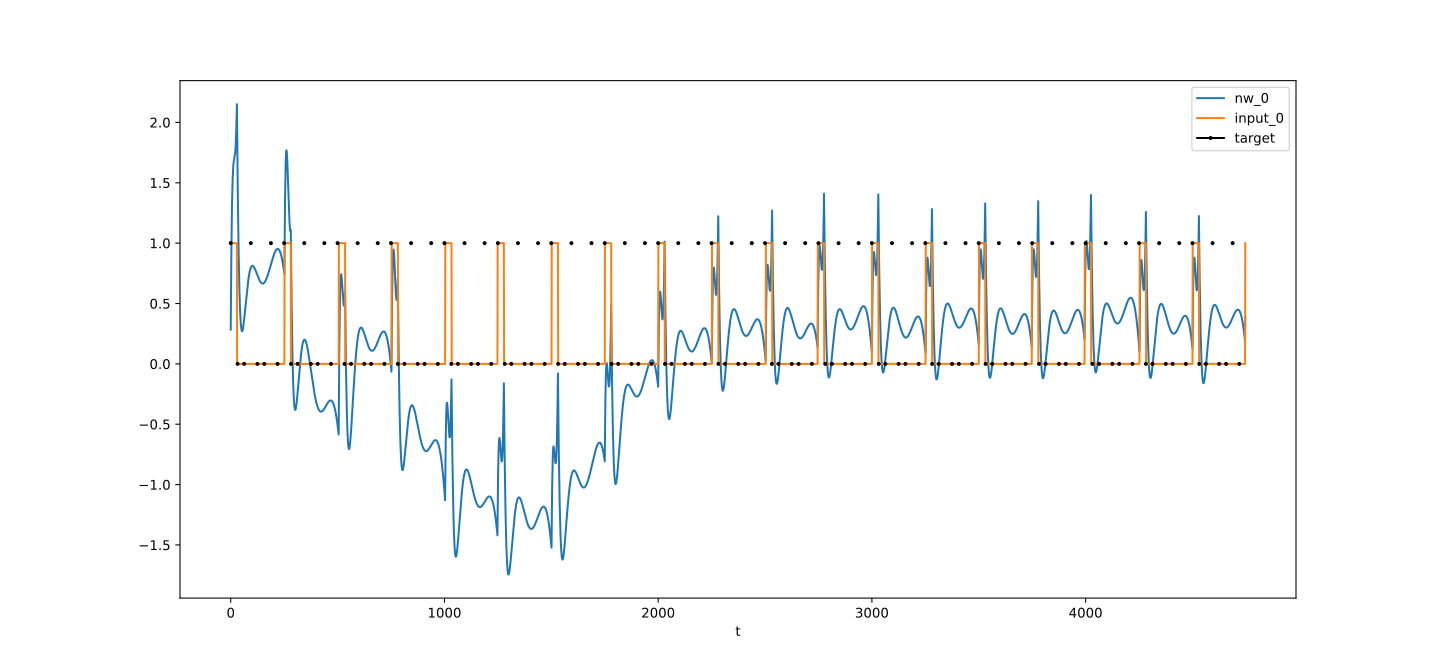

Source data for this figure (header and first rows):
t, nw_0, target_0, input_0
0, 0.2836, 1, 1
1, 0.5304, , 1
2, 0.7436, , 1
3, 0.9263, , 1
4, 1.082, , 1
5, 1.212, , 1
6, 1.321, , 1
7, 1.41, , 1
8, 1.482, , 1
9, 1.539, , 1
10, 1.583, , 1
11, 1.617, , 1
12, 1.643, , 1
13, 1.661, , 1
14, 1.674, , 1
15, 1.684, , 1
16, 1.692, , 1
17, 1.7, , 1
18, 1.708, , 1
19, 1.718, , 1
20, 1.732, , 1
21, 1.75, , 1
22, 1.773, , 1
23, 1.802, , 1
24, 1.838, , 1
25, 1.883, , 1
26, 1.935, , 1
27, 1.997, , 1
28, 2.069, , 1
29, 2.151, , 1
30, 1.943, , 0
31, 1.753, , 0
32, 1.578, 0, 0
33, 1.419, , 0
34, 1.274, , 0
35, 1.142, , 0
36, 1.023, , 0
37, 0.9156, , 0
38, 0.819, , 0
39, 0.7327, , 0
40, 0.656, , 0
41, 0.5881, , 0
42, 0.5285, , 0
43, 0.4765, , 0
44, 0.4317, , 0
45, 0.3935, , 0
46, 0.3613, , 0
47, 0.3348, , 0
48, 0.3134, , 0
49, 0.2968, , 0
50, 0.2845, , 0
51, 0.2761, , 0
52, 0.2713, , 0
53, 0.2698, , 0
54, 0.2712, , 0
55, 0.2753, , 0
56, 0.2817, , 0
57, 0.2903, , 0
58, 0.3007, , 0
59, 0.3127, , 0
... 4,688 more rows
